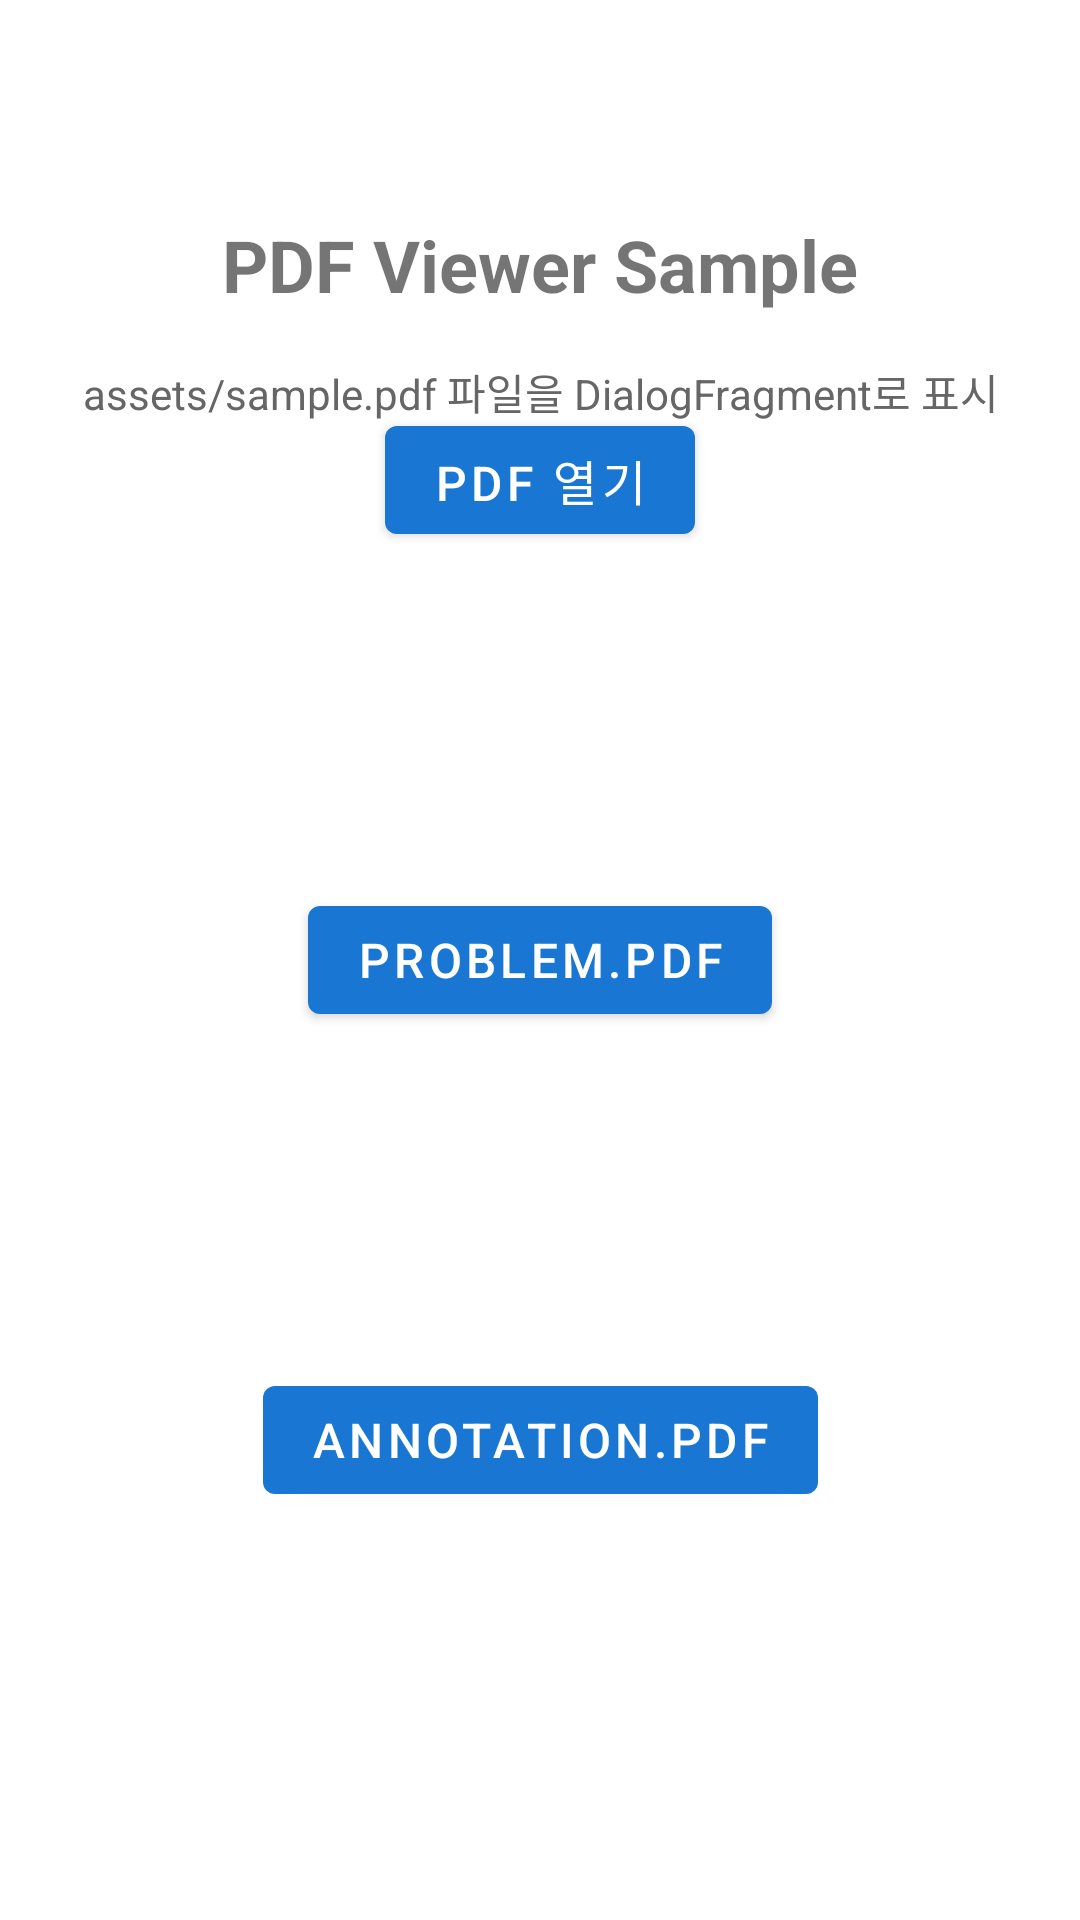

Reconstruct the res/layout file that produces this screen, plus the resources it refers to.
<!-- AndroidManifest.xml: application theme Theme.PdfViewerSample -->
<!-- res/layout/activity_main.xml -->
<?xml version="1.0" encoding="utf-8"?>
<androidx.constraintlayout.widget.ConstraintLayout xmlns:android="http://schemas.android.com/apk/res/android"
    xmlns:app="http://schemas.android.com/apk/res-auto"
    android:layout_width="match_parent"
    android:layout_height="match_parent"
    android:padding="24dp">

    <TextView
        android:id="@+id/titleText"
        android:layout_width="wrap_content"
        android:layout_height="wrap_content"
        android:layout_marginTop="48dp"
        android:text="PDF Viewer Sample"
        android:textSize="24sp"
        android:textStyle="bold"
        app:layout_constraintEnd_toEndOf="parent"
        app:layout_constraintStart_toStartOf="parent"
        app:layout_constraintTop_toTopOf="parent" />

    <TextView
        android:id="@+id/descText"
        android:layout_width="wrap_content"
        android:layout_height="wrap_content"
        android:layout_marginTop="16dp"
        android:gravity="center"
        android:text="assets/sample.pdf 파일을 DialogFragment로 표시합니다."
        android:textColor="#666666"
        android:textSize="14sp"
        app:layout_constraintEnd_toEndOf="parent"
        app:layout_constraintStart_toStartOf="parent"
        app:layout_constraintTop_toBottomOf="@id/titleText" />

    <com.google.android.material.button.MaterialButton
        android:id="@+id/openPdfButton"
        android:layout_width="wrap_content"
        android:layout_height="wrap_content"
        android:text="@string/open_pdf"
        android:textSize="16sp"
        app:layout_constraintBottom_toTopOf="@id/openPdfButton2"
        app:layout_constraintEnd_toEndOf="parent"
        app:layout_constraintStart_toStartOf="parent"
        app:layout_constraintTop_toTopOf="parent" />

    <com.google.android.material.button.MaterialButton
        android:id="@+id/openPdfButton2"
        android:layout_width="wrap_content"
        android:layout_height="wrap_content"
        android:text="problem.pdf"
        android:textSize="16sp"
        app:layout_constraintEnd_toEndOf="parent"
        app:layout_constraintStart_toStartOf="parent"
        app:layout_constraintTop_toBottomOf="@id/openPdfButton"
        app:layout_constraintBottom_toTopOf="@id/openPdfButton3" />

    <com.google.android.material.button.MaterialButton
        android:id="@+id/openPdfButton3"
        android:layout_width="wrap_content"
        android:layout_height="wrap_content"
        android:text="annotation.pdf"
        android:textSize="16sp"
        app:layout_constraintBottom_toBottomOf="parent"
        app:layout_constraintEnd_toEndOf="parent"
        app:layout_constraintStart_toStartOf="parent"
        app:layout_constraintTop_toBottomOf="@id/openPdfButton2" />

</androidx.constraintlayout.widget.ConstraintLayout>
<!-- resources referenced by this layout -->
<resources>
  <string name="open_pdf">PDF 열기</string>
  <style name="Theme.PdfViewerSample" parent="Theme.MaterialComponents.Light.NoActionBar">
          <item name="colorPrimary">#1976D2</item>
          <item name="colorPrimaryDark">#1565C0</item>
          <item name="colorAccent">#2196F3</item>
      </style>
</resources>
